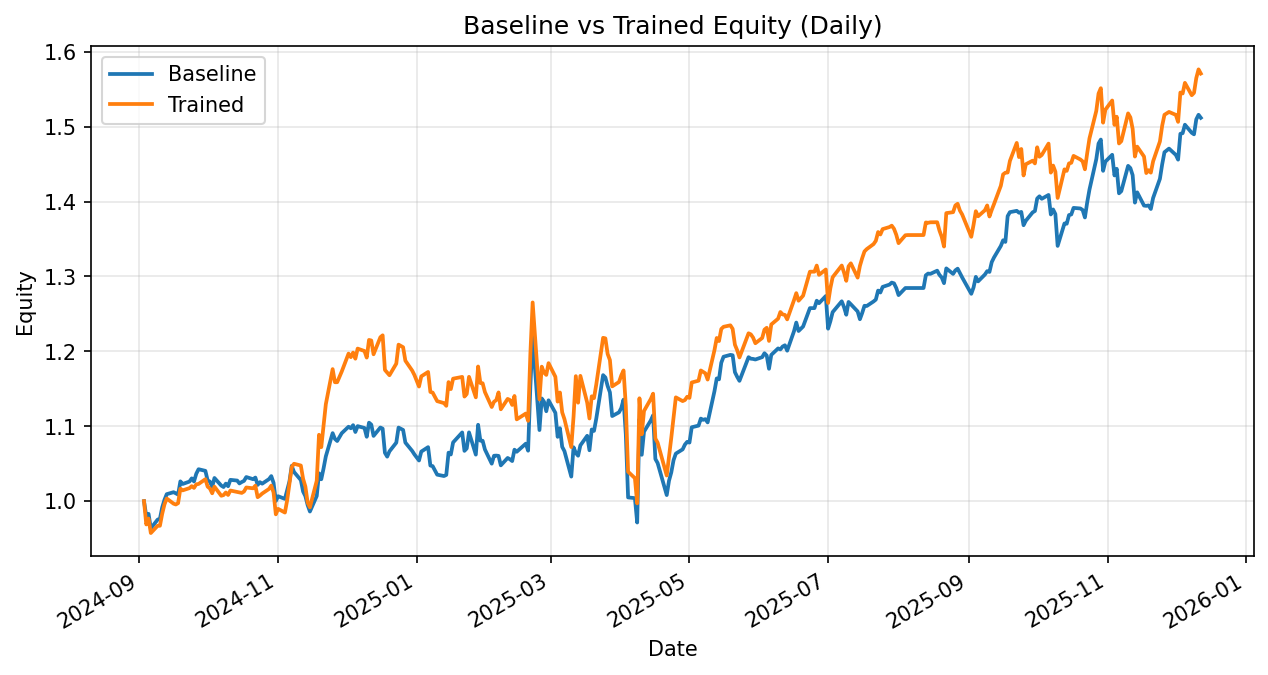

The data file committed next to this chart (first rows):
date, daily_return_x, equity_baseline, daily_return_y, equity_trained
2024-09-03, 0.0, 1.0, 0.0, 1.0
2024-09-04, -0.02012, 0.9799, -0.03114, 0.9689
2024-09-05, 0.003194, 0.983, 0.00818, 0.9768
2024-09-06, -0.01962, 0.9637, -0.0198, 0.9574
2024-09-09, 0.01206, 0.9754, 0.01011, 0.9671
2024-09-10, 0.001153, 0.9765, -1.998690137144975e-05, 0.9671
2024-09-11, 0.01547, 0.9916, 0.01652, 0.9831
2024-09-12, 0.01021, 1.002, 0.01278, 0.9956
2024-09-13, 0.007613, 1.009, 0.007909, 1.004
2024-09-16, 0.002586, 1.012, -0.006873, 0.9966
2024-09-17, -0.001476, 1.01, -0.001088, 0.9955
2024-09-18, -0.00169, 1.009, 0.001784, 0.9973
2024-09-19, 0.01751, 1.026, 0.01939, 1.017
2024-09-20, -0.003397, 1.023, -0.002219, 1.014
2024-09-23, 0.003151, 1.026, 0.00293, 1.017
2024-09-24, 0.004171, 1.03, 0.002626, 1.02
2024-09-25, -0.003984, 1.026, -0.002297, 1.018
2024-09-26, 0.01003, 1.037, 0.004683, 1.022
2024-09-27, 0.00582, 1.043, 0.0004494, 1.023
2024-09-30, -0.002082, 1.04, 0.006236, 1.029
2024-10-01, -0.01229, 1.028, -0.009663, 1.019
2024-10-02, -0.001529, 1.026, -0.002449, 1.017
2024-10-03, -0.006868, 1.019, -0.006274, 1.01
2024-10-04, 0.01162, 1.031, 0.008718, 1.019
2024-10-07, -0.009845, 1.021, -0.0119, 1.007
2024-10-08, -0.00186, 1.019, 0.0009233, 1.008
2024-10-09, 0.004453, 1.023, 0.00343, 1.012
2024-10-10, -0.003409, 1.02, -0.003255, 1.008
2024-10-11, 0.008368, 1.028, 0.005868, 1.014
2024-10-14, -0.0009345, 1.027, -0.001935, 1.012
2024-10-15, -0.003718, 1.024, -0.0005996, 1.012
2024-10-16, 0.001837, 1.026, -0.0006072, 1.011
2024-10-17, 0.001486, 1.027, 0.001857, 1.013
2024-10-18, 0.005001, 1.032, 0.005309, 1.018
2024-10-21, -0.002794, 1.029, -0.001085, 1.017
2024-10-22, 0.00213, 1.032, 0.003425, 1.021
2024-10-23, -0.009501, 1.022, -0.01505, 1.005
2024-10-24, 0.003539, 1.025, 0.002195, 1.007
2024-10-25, -0.001943, 1.023, 0.00266, 1.01
2024-10-28, 0.005966, 1.029, 0.006043, 1.016
2024-10-29, 0.003885, 1.033, 0.004388, 1.021
2024-10-30, -0.008669, 1.024, -0.008905, 1.012
2024-10-31, -0.02363, 1, -0.0289, 0.9824
2024-11-01, 0.006298, 1.007, 0.007404, 0.9897
2024-11-04, -0.003507, 1.003, -0.004952, 0.9848
2024-11-05, 0.0118, 1.015, 0.01698, 1.001
2024-11-06, 0.01146, 1.026, 0.02183, 1.023
2024-11-07, 0.02014, 1.047, 0.02165, 1.046
2024-11-08, -0.007875, 1.039, 0.004209, 1.05
2024-11-11, -0.01035, 1.028, -0.002233, 1.048
2024-11-12, -0.01495, 1.013, -0.01698, 1.03
2024-11-13, -0.006017, 1.007, -0.00992, 1.02
2024-11-14, -0.01191, 0.9947, -0.02107, 0.9981
2024-11-15, -0.008618, 0.9862, -0.006362, 0.9917
2024-11-18, 0.02102, 1.007, 0.03576, 1.027
2024-11-19, 0.03005, 1.037, 0.05979, 1.089
2024-11-20, -0.007623, 1.029, -0.01514, 1.072
2024-11-21, 0.01402, 1.044, 0.02721, 1.101
2024-11-22, 0.01544, 1.06, 0.02551, 1.129
2024-11-25, 0.02926, 1.091, 0.04153, 1.176
... 262 more rows
